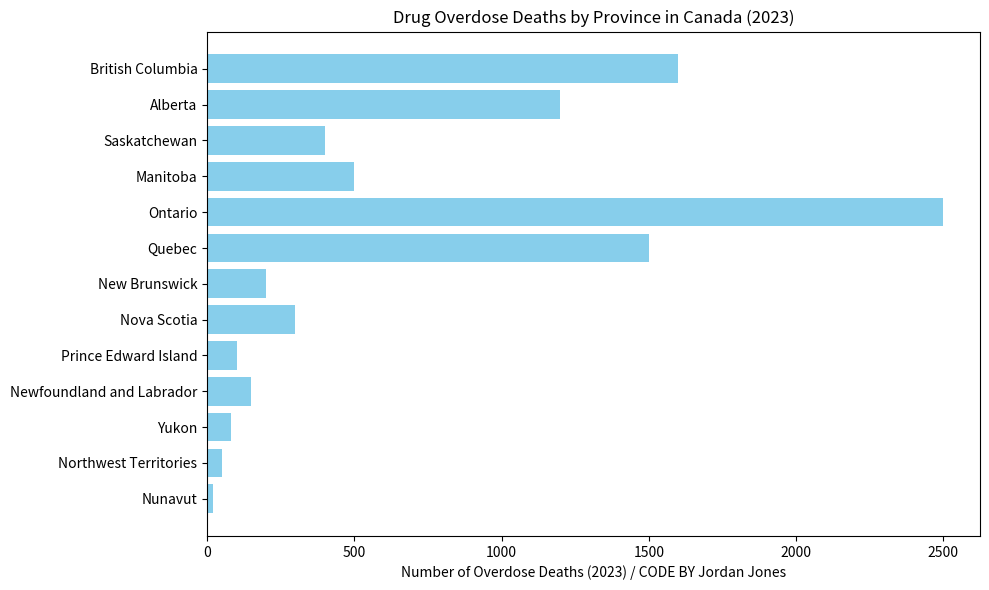

Write the Python code that produced this figure.
import matplotlib.pyplot as plt

# Data for drug overdose deaths in Canadian provinces (fictional dataset for illustration purposes)
provinces = [
    "British Columbia", "Alberta", "Saskatchewan", "Manitoba", "Ontario",
    "Quebec", "New Brunswick", "Nova Scotia", "Prince Edward Island",
    "Newfoundland and Labrador", "Yukon", "Northwest Territories", "Nunavut"
]
deaths = [1600, 1200, 400, 500, 2500, 1500, 200, 300, 100, 150, 80, 50, 20]

# Create a bar chart
plt.figure(figsize=(10, 6))
plt.barh(provinces, deaths, color='skyblue')
plt.xlabel('Number of Overdose Deaths (2023) / CODE BY Jordan Jones')
plt.title('Drug Overdose Deaths by Province in Canada (2023)')
plt.gca().invert_yaxis()  # Invert y-axis for better readability

# Display the chart
plt.tight_layout()
plt.show()
